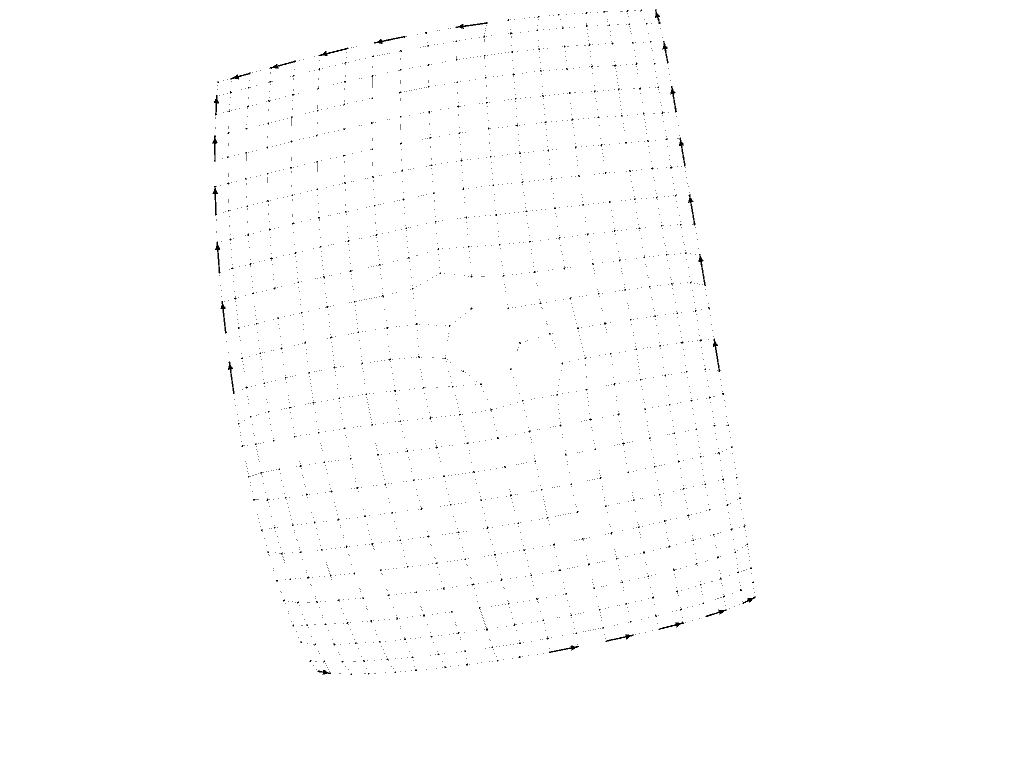

Source data for this figure (header and first rows):
0, 1
250, 230
230, 210
210, 190
190, 170
170, 150
150, 130
130, 110
110, 90
90, 70
70, 50
50, 30
30, 10
10, 11
11, 31
31, 51
51, 71
71, 91
91, 111
111, 131
131, 151
151, 171
171, 191
191, 211
211, 231
231, 251
251, 271
271, 291
291, 311
311, 331
331, 351
351, 371
371, 391
391, 411
411, 431
431, 451
451, 471
471, 491
491, 492
492, 472
472, 452
452, 432
432, 412
412, 392
392, 372
372, 352
352, 332
332, 312
312, 292
292, 272
272, 252
252, 232
232, 212
212, 192
192, 172
172, 152
152, 132
132, 112
112, 92
92, 72
72, 52
... 938 more rows
